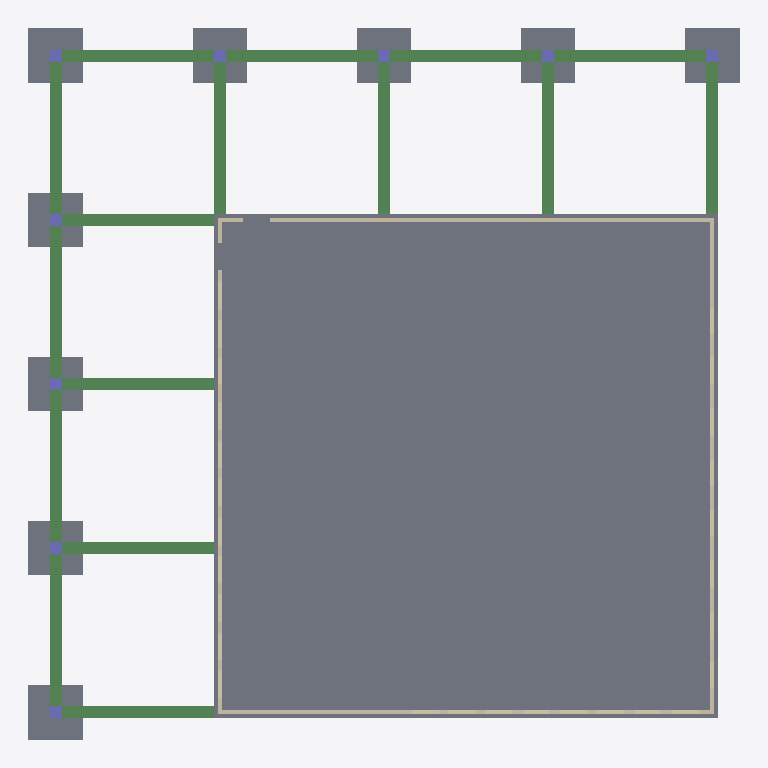
Plan cut of the same IFC building model at storey 'FD' (level -0.91 m, cut at 0.49 m), seen from above with north up, elements coloured by IFC class: 16 beams (green), 10 slabs (grey), 9 columns (violet), 4 walls (beige). Cut surfaces are drawn darker.
Extent 23.8 m × 23.8 m × 8.2 m (x, y, z). Storeys (4): FD at -0.91 m; Level 1 at 0.00 m; Level 2 at 3.66 m; RF at 7.32 m. Elements (44): 16 IfcBeam, 11 IfcSlab, 9 IfcColumn, 8 IfcWall.

HEADER;
FILE_DESCRIPTION(('ViewDefinition [ReferenceView_V1.2]','RevitIdentifiers [ContentGUID: a1b52b02-49a7-4362-bb86-1e2982ac6d78, VersionGUID: ed1cc2f0-f34d-43ef-a74f-0962600fdd44, NumberOfSaves: 20]','CoordinateReference [CoordinateBase: Shared Coordinates]','ExchangeRequirement [Structural]'),'2;1');
FILE_NAME('4structural_activity4t.ifc','2026-11-17T15:39:29-08:00',(''),(''),'ODA SDAI 25.12','Autodesk - Revit 26.5.10.38 (ENU) - 26.5.10.38','');
FILE_SCHEMA(('IFC4'));
ENDSEC;
DATA;
#27=IFCPROJECT('2XjIi2IQT3Ohk67YbzKvA8',#6,'Project Number',$,$,'Project Name','Project Status',(#22),#3384);
#49=IFCSITE('2XjIi2IQT3Ohk67YbzKvAA',#6,'Default',$,$,#48,$,$,.ELEMENT.,(42,21,31,209411),(-71,-3,-24,-208374),0.0,$,$);
#31=IFCBUILDING('2XjIi2IQT3Ohk67YbzKvA9',#6,'',$,$,#30,$,'',.ELEMENT.,$,$,#28);
#35=IFCBUILDINGSTOREY('2dUUtpjxjAUhS__nfSONfM',#6,'FD',$,$,#34,$,'FD',.ELEMENT.,-3.0);
#38=IFCBUILDINGSTOREY('12f1l24kT8d9RBml7$P4Yu',#6,'Level 1',$,$,#37,$,'Level 1',.ELEMENT.,0.0);
#42=IFCBUILDINGSTOREY('0pudd0TGPB4OiLkwVCfEhC',#6,'Level 2',$,$,#41,$,'Level 2',.ELEMENT.,12.0);
#46=IFCBUILDINGSTOREY('2dUUtpjxjAUhS__nfSON$L',#6,'RF',$,$,#45,$,'RF',.ELEMENT.,24.0);
#588=IFCSLAB('1mpUvyR_LFdubCAac2Le4j',#6,'Foundation Slab:18" Foundation Slab:582129',$,$,#573,#587,'582129',.BASESLAB.);
#73=IFCSLAB('1IDifkaDf9ww8LSHTFEFu6',#6,'Footing-Rectangular:72" x 48" x 18" 2:581945',$,$,#54,#72,'581945',.BASESLAB.);
#169=IFCSLAB('1IDifkaDf9ww8LSHTFEFwg',#6,'Footing-Rectangular:72" x 48" x 18" 3:582037',$,$,#159,#168,'582037',.BASESLAB.);
#285=IFCSLAB('1IDifkaDf9ww8LSHTFEFwO',#6,'Footing-Rectangular:72" x 48" x 18" 3:582055',$,$,#275,#284,'582055',.BASESLAB.);
#108=IFCSLAB('1IDifkaDf9ww8LSHTFEFwt',#6,'Footing-Rectangular:72" x 48" x 18" 3:582024',$,$,#98,#107,'582024',.BASESLAB.);
#139=IFCSLAB('1IDifkaDf9ww8LSHTFEFwj',#6,'Footing-Rectangular:72" x 48" x 18" 3:582034',$,$,#129,#138,'582034',.BASESLAB.);
#227=IFCSLAB('1IDifkaDf9ww8LSHTFEFwU',#6,'Footing-Rectangular:72" x 48" x 18" 3:582049',$,$,#217,#226,'582049',.BASESLAB.);
#198=IFCSLAB('1IDifkaDf9ww8LSHTFEFwX',#6,'Footing-Rectangular:72" x 48" x 18" 3:582046',$,$,#188,#197,'582046',.BASESLAB.);
#256=IFCSLAB('1IDifkaDf9ww8LSHTFEFwR',#6,'Footing-Rectangular:72" x 48" x 18" 3:582052',$,$,#246,#255,'582052',.BASESLAB.);
#977=IFCSLAB('1MyfSIT_n7nw5W9yMUQRoc',#6,'Footing-Rectangular:72" x 48" x 18" 4:587437',$,$,#967,#976,'587437',.BASESLAB.);
#1535=IFCWALL('0$Pw$mY194DuxSGHI4fJtE',#6,'Basic Wall:Generic - 6":592893',$,$,#1480,#1484,'592893',.NOTDEFINED.);
#1794=IFCWALL('0$Pw$mY194DuxSGHI4fJfP',#6,'Basic Wall:Generic - 6":593002',$,$,#1739,#1743,'593002',.NOTDEFINED.);
#1107=IFCWALL('0$Pw$mY194DuxSGHI4fJp4',#6,'Basic Wall:Generic - 6":592631',$,$,#1033,#1037,'592631',.NOTDEFINED.);
#1436=IFCWALL('0$Pw$mY194DuxSGHI4fJsZ',#6,'Basic Wall:Generic - 6":592784',$,$,#1409,#1413,'592784',.NOTDEFINED.);
#643=IFCBEAM('39AMhOkdD60hfQDZ3airDE',#6,'Concrete-Rectangular Beam:16 x 18:582339',$,$,#642,#639,'582339',.BEAM.);
#689=IFCBEAM('39AMhOkdD60hfQDZ3airDr',#6,'Concrete-Rectangular Beam:16 x 18:582392',$,$,#688,#685,'582392',.BEAM.);
#733=IFCBEAM('39AMhOkdD60hfQDZ3airBq',#6,'Concrete-Rectangular Beam:16 x 18:582521',$,$,#732,#729,'582521',.BEAM.);
#819=IFCBEAM('39AMhOkdD60hfQDZ3air9U',#6,'Concrete-Rectangular Beam:16 x 18:582611',$,$,#818,#815,'582611',.BEAM.);
#776=IFCBEAM('39AMhOkdD60hfQDZ3air8J',#6,'Concrete-Rectangular Beam:16 x 18:582558',$,$,#775,#772,'582558',.BEAM.);
#862=IFCBEAM('39AMhOkdD60hfQDZ3airJu',#6,'Concrete-Rectangular Beam:16 x 18:583029',$,$,#861,#858,'583029',.BEAM.);
#905=IFCBEAM('39AMhOkdD60hfQDZ3airGo',#6,'Concrete-Rectangular Beam:16 x 18:583103',$,$,#904,#901,'583103',.BEAM.);
#948=IFCBEAM('39AMhOkdD60hfQDZ3airHz',#6,'Concrete-Rectangular Beam:16 x 18:583152',$,$,#947,#944,'583152',.BEAM.);
#2830=IFCBEAM('1VKICAiUzEJxK_vMulAFJp',#6,'Concrete-Rectangular Beam:16 x 18:603984',$,$,#2829,#2826,'603984',.BEAM.);
#2873=IFCBEAM('1VKICAiUzEJxK_vMulAFJn',#6,'Concrete-Rectangular Beam:16 x 18:603986',$,$,#2872,#2869,'603986',.BEAM.);
#2916=IFCBEAM('1VKICAiUzEJxK_vMulAFJt',#6,'Concrete-Rectangular Beam:16 x 18:603988',$,$,#2915,#2912,'603988',.BEAM.);
#2959=IFCBEAM('1VKICAiUzEJxK_vMulAFJr',#6,'Concrete-Rectangular Beam:16 x 18:603990',$,$,#2958,#2955,'603990',.BEAM.);
#3002=IFCBEAM('1VKICAiUzEJxK_vMulAFJx',#6,'Concrete-Rectangular Beam:16 x 18:603992',$,$,#3001,#2998,'603992',.BEAM.);
#3045=IFCBEAM('1VKICAiUzEJxK_vMulAFJv',#6,'Concrete-Rectangular Beam:16 x 18:603994',$,$,#3044,#3041,'603994',.BEAM.);
#3088=IFCBEAM('1VKICAiUzEJxK_vMulAFJ$',#6,'Concrete-Rectangular Beam:16 x 18:603996',$,$,#3087,#3084,'603996',.BEAM.);
#3131=IFCBEAM('1VKICAiUzEJxK_vMulAFJz',#6,'Concrete-Rectangular Beam:16 x 18:603998',$,$,#3130,#3127,'603998',.BEAM.);
#321=IFCCOLUMN('1mpUvyR_LFdubCAac2Le5f',#6,'Concrete-Rectangular-Column:16''x16'':582069',$,$,#320,#317,'582069',.COLUMN.);
#357=IFCCOLUMN('1mpUvyR_LFdubCAac2Le5a',#6,'Concrete-Rectangular-Column:16''x16'':582072',$,$,#356,#353,'582072',.COLUMN.);
#391=IFCCOLUMN('1mpUvyR_LFdubCAac2Le5d',#6,'Concrete-Rectangular-Column:16''x16'':582075',$,$,#390,#387,'582075',.COLUMN.);
#457=IFCCOLUMN('1mpUvyR_LFdubCAac2Le4O',#6,'Concrete-Rectangular-Column:16''x16'':582084',$,$,#456,#453,'582084',.COLUMN.);
#424=IFCCOLUMN('1mpUvyR_LFdubCAac2Le4T',#6,'Concrete-Rectangular-Column:16''x16'':582081',$,$,#423,#420,'582081',.COLUMN.);
#490=IFCCOLUMN('1mpUvyR_LFdubCAac2Le4M',#6,'Concrete-Rectangular-Column:16''x16'':582090',$,$,#489,#486,'582090',.COLUMN.);
#523=IFCCOLUMN('1mpUvyR_LFdubCAac2Le4H',#6,'Concrete-Rectangular-Column:16''x16'':582093',$,$,#522,#519,'582093',.COLUMN.);
#556=IFCCOLUMN('1mpUvyR_LFdubCAac2Le4C',#6,'Concrete-Rectangular-Column:16''x16'':582096',$,$,#555,#552,'582096',.COLUMN.);
#1014=IFCCOLUMN('3wRvLW8Uv0CfQ6rnSzwAFN',#6,'Concrete-Rectangular-Column:16''x16'' 4:591019',$,$,#1013,#1010,'591019',.COLUMN.);
ENDSEC;
